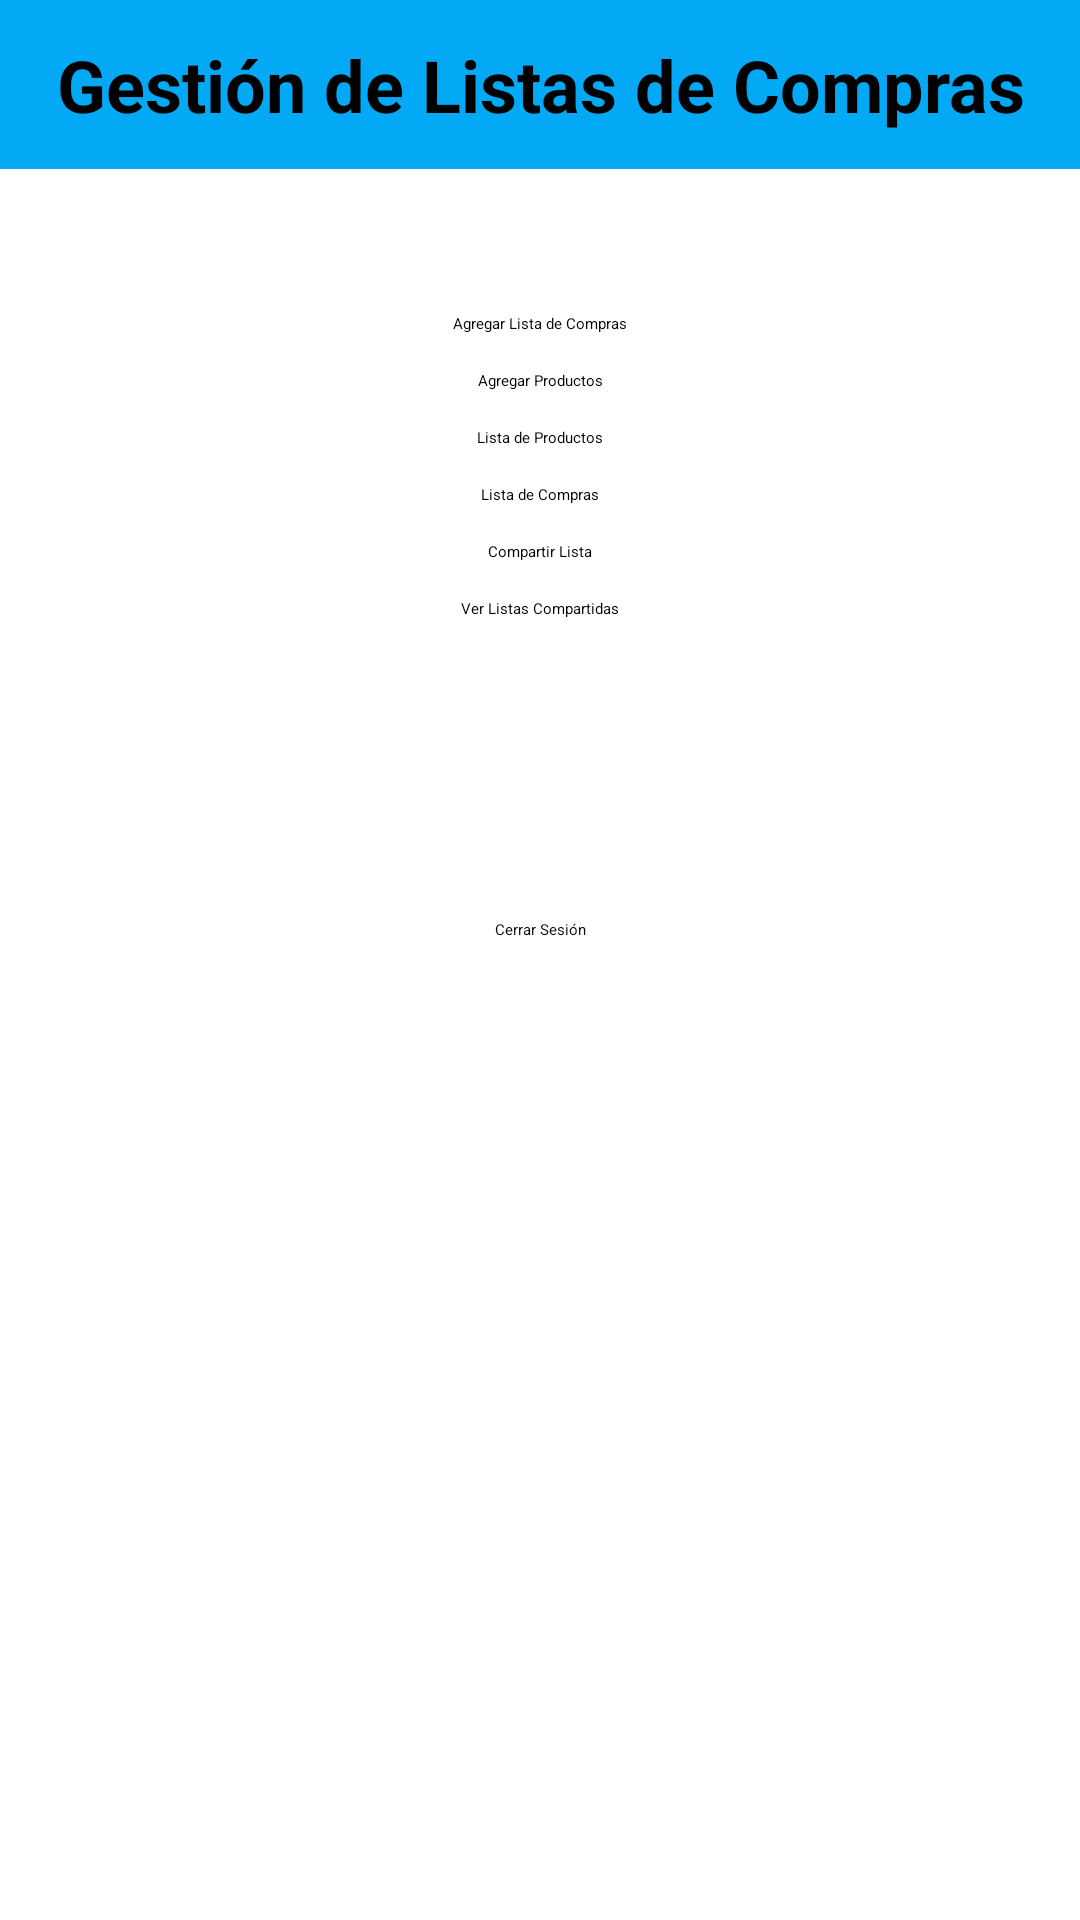

This screen was rendered from an Android layout file. Write that file and the resources it references.
<!-- AndroidManifest.xml: application theme Theme.GestionDeCompras -->
<!-- res/layout/activity_principal.xml -->
<?xml version="1.0" encoding="utf-8"?>
<androidx.constraintlayout.widget.ConstraintLayout
    xmlns:android="http://schemas.android.com/apk/res/android"
    xmlns:app="http://schemas.android.com/apk/res-auto"
    xmlns:tools="http://schemas.android.com/tools"
    android:id="@+id/main"
    android:layout_width="match_parent"
    android:layout_height="match_parent"
    tools:context=".PrincipalActivity">

    <TextView
        android:id="@+id/tvBienvenida"
        android:layout_width="0dp"
        android:layout_height="wrap_content"
        android:text="Gestión de Listas de Compras"
        android:textSize="24sp"
        android:textStyle="bold"
        android:gravity="center"
        android:background="@color/colorPrimary"
        android:textColor="@android:color/black"
        android:padding="12dp"
        app:layout_constraintTop_toTopOf="parent"
        app:layout_constraintStart_toStartOf="parent"
        app:layout_constraintEnd_toEndOf="parent" />

    <Button
        android:id="@+id/btnAgregarLista"
        android:layout_width="wrap_content"
        android:layout_height="wrap_content"
        android:text="Agregar Lista de Compras"
        android:backgroundTint="#03A9F4"
        android:layout_marginTop="48dp"
        app:layout_constraintTop_toBottomOf="@id/tvBienvenida"
        app:layout_constraintStart_toStartOf="parent"
        app:layout_constraintEnd_toEndOf="parent"/>

    <Button
        android:id="@+id/btnAgregarProducto"
        android:layout_width="wrap_content"
        android:layout_height="wrap_content"
        android:text="Agregar Productos"
        android:backgroundTint="#03A9F4"
        android:layout_marginTop="12dp"
        app:layout_constraintTop_toBottomOf="@id/btnAgregarLista"
        app:layout_constraintStart_toStartOf="parent"
        app:layout_constraintEnd_toEndOf="parent"/>

    <Button
        android:id="@+id/btnListaProductos"
        android:layout_width="wrap_content"
        android:layout_height="wrap_content"
        android:text="Lista de Productos"
        android:backgroundTint="#03A9F4"
        android:layout_marginTop="12dp"
        app:layout_constraintTop_toBottomOf="@id/btnAgregarProducto"
        app:layout_constraintStart_toStartOf="parent"
        app:layout_constraintEnd_toEndOf="parent"/>

    <Button
        android:id="@+id/btnListaCompras"
        android:layout_width="wrap_content"
        android:layout_height="wrap_content"
        android:text="Lista de Compras"
        android:backgroundTint="#03A9F4"
        android:layout_marginTop="12dp"
        app:layout_constraintTop_toBottomOf="@id/btnListaProductos"
        app:layout_constraintStart_toStartOf="parent"
        app:layout_constraintEnd_toEndOf="parent"/>

    <Button
        android:id="@+id/btnCompartirLista"
        android:layout_width="wrap_content"
        android:layout_height="wrap_content"
        android:text="Compartir Lista"
        android:backgroundTint="#03A9F4"
        android:layout_marginTop="12dp"
        app:layout_constraintTop_toBottomOf="@id/btnListaCompras"
        app:layout_constraintStart_toStartOf="parent"
        app:layout_constraintEnd_toEndOf="parent"/>

    <Button
        android:id="@+id/btnVerListasCompartidas"
        android:layout_width="wrap_content"
        android:layout_height="wrap_content"
        android:text="Ver Listas Compartidas"
        android:backgroundTint="#03A9F4"
        android:layout_marginTop="12dp"
        app:layout_constraintTop_toBottomOf="@id/btnCompartirLista"
        app:layout_constraintStart_toStartOf="parent"
        app:layout_constraintEnd_toEndOf="parent"/>


    <Button
        android:id="@+id/btnCerrarSesion"
        android:layout_width="wrap_content"
        android:layout_height="wrap_content"
        android:layout_marginTop="100dp"
        android:backgroundTint="#D32F2F"
        android:text="Cerrar Sesión"
        android:textColor="#070707"
        app:layout_constraintEnd_toEndOf="parent"
        app:layout_constraintStart_toStartOf="parent"
        app:layout_constraintTop_toBottomOf="@id/btnVerListasCompartidas" />
</androidx.constraintlayout.widget.ConstraintLayout>
<!-- resources referenced by this layout -->
<resources>
  <color name="colorPrimary">#03A9F4</color>
</resources>
